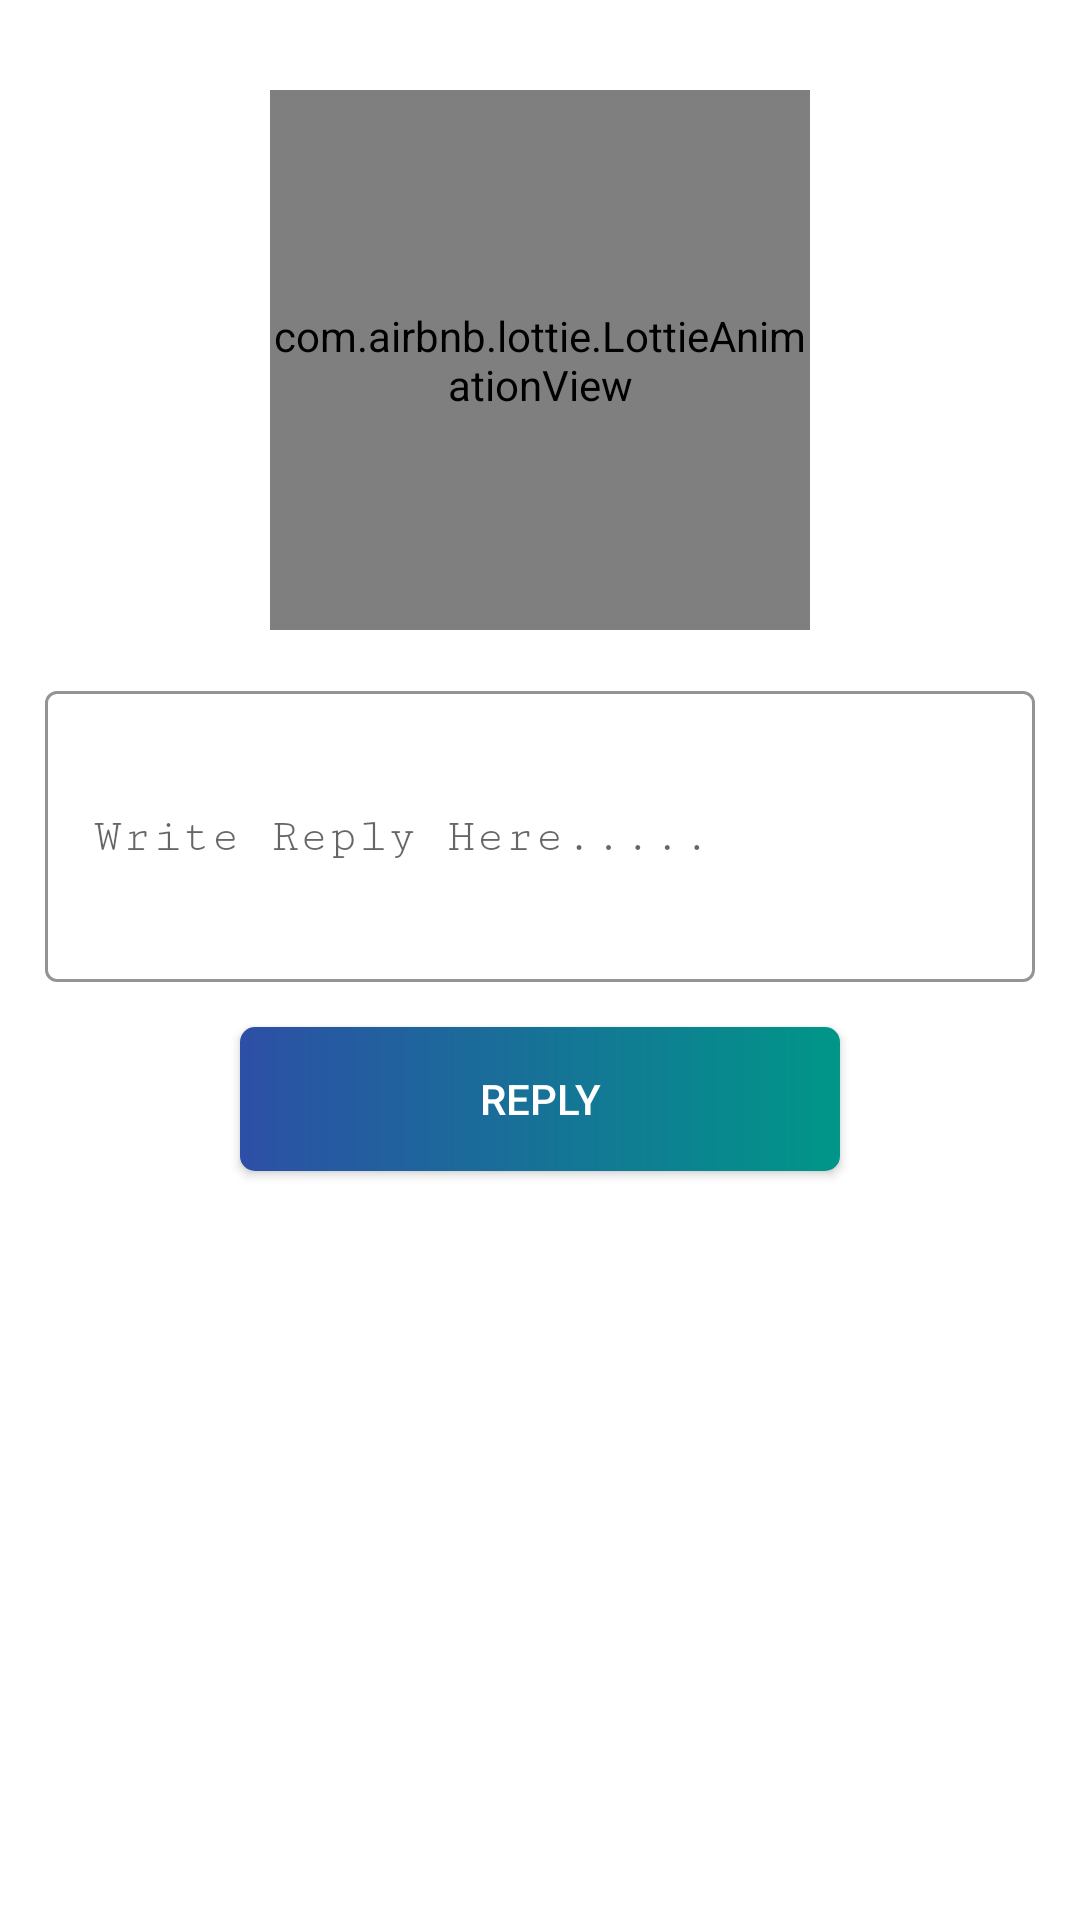

This screen was rendered from an Android layout file. Write that file and the resources it references.
<!-- AndroidManifest.xml: application theme Theme.OutOfScrap -->
<!-- res/layout/fragment_reply.xml -->
<?xml version="1.0" encoding="utf-8"?>
<RelativeLayout xmlns:android="http://schemas.android.com/apk/res/android"
    xmlns:app="http://schemas.android.com/apk/res-auto"
    xmlns:tools="http://schemas.android.com/tools"
    android:layout_width="match_parent"
    android:layout_height="match_parent"
    android:background="@color/white"
    tools:context=".ADMIN.ReplyFragment">

    <com.airbnb.lottie.LottieAnimationView
        android:id="@+id/imgReview"
        android:layout_width="180dp"
        android:layout_height="180dp"
        android:layout_alignParentTop="true"
        android:layout_centerHorizontal="true"
        android:layout_marginTop="30dp"
        app:lottie_autoPlay="true"
        app:lottie_loop="true"
        app:lottie_rawRes="@raw/communicate"
        app:lottie_speed="1" />

    <com.google.android.material.textfield.TextInputLayout
        android:id="@+id/admin_reply"
        style="@style/Widget.MaterialComponents.TextInputLayout.OutlinedBox.Dense"
        android:layout_width="match_parent"
        android:layout_height="wrap_content"
        android:layout_below="@id/imgReview"
        android:layout_alignParentStart="true"
        android:layout_alignParentEnd="true"
        android:layout_margin="15dp"
        android:hint="Write Reply Here....."
        app:boxStrokeColor="#000000">

        <com.google.android.material.textfield.TextInputEditText
            android:layout_width="match_parent"
            android:layout_height="wrap_content"
            android:background="@null"
            android:fontFamily="serif-monospace"
            android:inputType="textMultiLine"
            android:lines="4" />

    </com.google.android.material.textfield.TextInputLayout>

    <androidx.appcompat.widget.AppCompatButton
        android:id="@+id/btnSendReply"
        android:layout_width="200dp"
        android:layout_height="wrap_content"
        android:layout_below="@+id/admin_reply"
        android:layout_centerHorizontal="true"
        android:background="@drawable/btn_bg"
        android:text="Reply"
        android:textColor="@color/white" />

</RelativeLayout>
<!-- resources referenced by this layout -->
<resources>
  <color name="white">#FFFFFFFF</color>
  <!-- drawable btn_bg (drawable) -->
  <shape xmlns:android="http://schemas.android.com/apk/res/android"
      android:shape="rectangle">
  
      <gradient
          android:angle="0"
          android:endColor="#009688"
          android:startColor="#2D4FA6"
          android:type="linear" />
      <corners android:radius="5dp" />
  
  </shape>
  <style name="Theme.OutOfScrap" parent="Theme.MaterialComponents.DayNight.DarkActionBar">
          
          <item name="colorPrimary">@color/appColor</item>
          <item name="colorPrimaryVariant">@color/appColor</item>
          <item name="colorOnPrimary">@color/white</item>
          
          <item name="colorSecondary">@color/teal_200</item>
          <item name="colorSecondaryVariant">@color/teal_700</item>
          <item name="colorOnSecondary">@color/black</item>
          
          <item name="android:statusBarColor" tools:targetApi="l">?attr/colorPrimaryVariant</item>
          
      </style>
  <color name="appColor">#009688</color>
  <color name="teal_200">#FF03DAC5</color>
  <color name="teal_700">#FF018786</color>
  <color name="black">#FF000000</color>
</resources>
